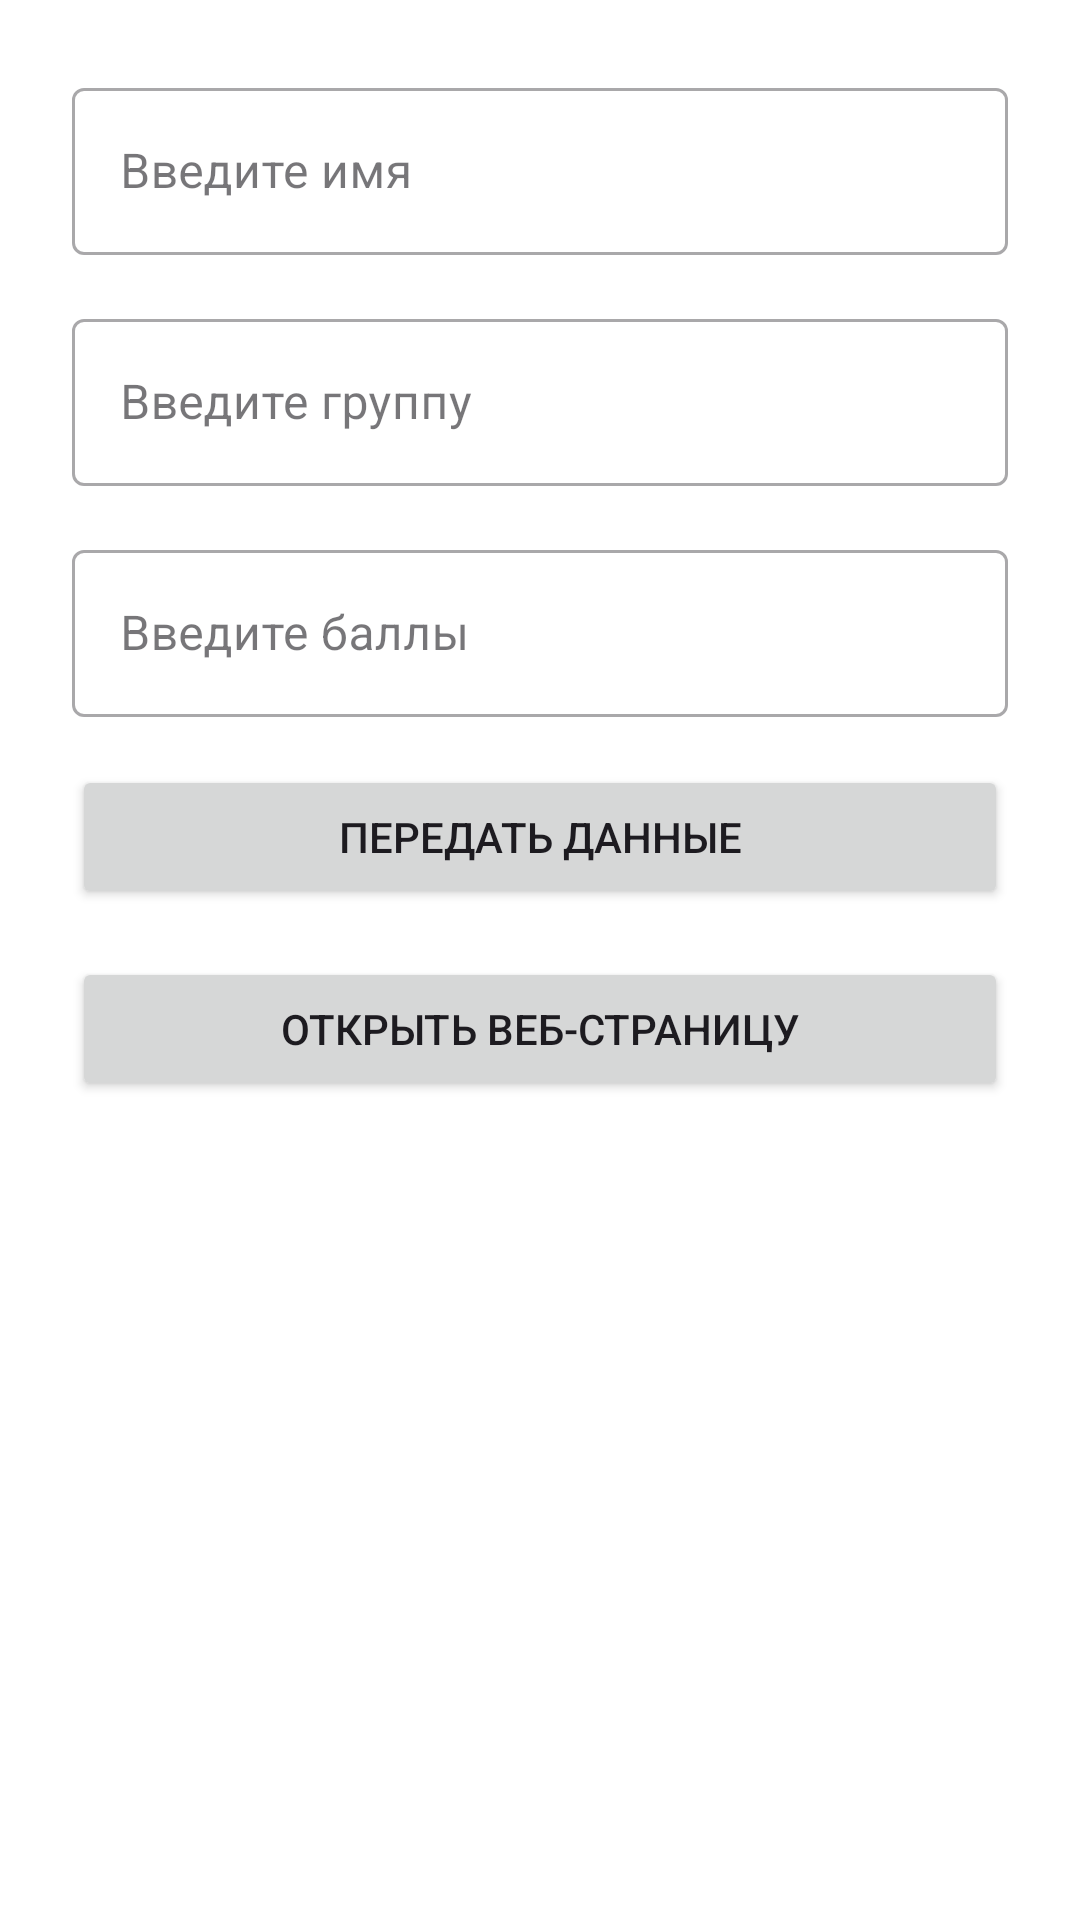

Layout XML and referenced resources for this Android screen:
<!-- AndroidManifest.xml: application theme Base.Theme.Lr14 -->
<!-- res/layout/activity_main.xml -->
<?xml version="1.0" encoding="utf-8"?>
<LinearLayout xmlns:android="http://schemas.android.com/apk/res/android"
    xmlns:tools="http://schemas.android.com/tools"
    android:layout_width="match_parent"
    android:layout_height="match_parent"
    xmlns:app="http://schemas.android.com/apk/res-auto"
    android:orientation="vertical"
    android:padding="24dp"
    android:background="#FFFFFF">

    <com.google.android.material.textfield.TextInputLayout
        android:id="@+id/nameInputLayout"
        style="@style/Widget.MaterialComponents.TextInputLayout.OutlinedBox"
        android:layout_width="match_parent"
        android:layout_height="wrap_content"
        android:layout_marginBottom="16dp"
        android:hint="@string/name_hint"
        android:minHeight="48dp"
        >

        <com.google.android.material.textfield.TextInputEditText
            android:id="@+id/etName"
            android:layout_width="match_parent"
            android:layout_height="wrap_content"
            android:inputType="textPersonName|textCapWords"
            android:importantForAutofill="yes"
            android:textColor="#212121"
            android:textColorHint="#757575"
            tools:text="Иван Иванов"/>
    </com.google.android.material.textfield.TextInputLayout>

    <com.google.android.material.textfield.TextInputLayout
        android:id="@+id/groupInputLayout"
        style="@style/Widget.MaterialComponents.TextInputLayout.OutlinedBox"
        android:layout_width="match_parent"
        android:layout_height="wrap_content"
        android:layout_marginBottom="16dp"
        android:hint="@string/group_hint"
        android:minHeight="48dp"
       >

        <com.google.android.material.textfield.TextInputEditText
            android:id="@+id/etGroup"
            android:layout_width="match_parent"
            android:layout_height="wrap_content"
            android:inputType="textNoSuggestions"
            android:importantForAutofill="yes"
            android:textColor="#212121"
            android:textColorHint="#757575"
            tools:text="ИТ-101"/>
    </com.google.android.material.textfield.TextInputLayout>

    <com.google.android.material.textfield.TextInputLayout
        android:id="@+id/scoreInputLayout"
        style="@style/Widget.MaterialComponents.TextInputLayout.OutlinedBox"
        android:layout_width="match_parent"
        android:layout_height="wrap_content"
        android:layout_marginBottom="16dp"
        android:hint="@string/score_hint"
        android:minHeight="48dp"
       >

        <com.google.android.material.textfield.TextInputEditText
            android:id="@+id/etScore"
            android:layout_width="match_parent"
            android:layout_height="wrap_content"
            android:inputType="number"
            android:importantForAutofill="yes"
            android:textColor="#212121"
            android:textColorHint="#757575"
            tools:text="85"/>
    </com.google.android.material.textfield.TextInputLayout>

    <Button
        android:id="@+id/btnSendData"
        android:layout_width="match_parent"
        android:layout_height="wrap_content"
        android:layout_marginBottom="16dp"
        android:text="@string/send_data_button"/>

    <Button
        android:id="@+id/btnOpenWeb"
        android:layout_width="match_parent"
        android:layout_height="wrap_content"
        android:text="@string/open_web_button"/>
</LinearLayout>
<!-- resources referenced by this layout -->
<resources>
  <string name="group_hint">Введите группу</string>
  <string name="name_hint">Введите имя</string>
  <string name="open_web_button">Открыть веб-страницу</string>
  <string name="score_hint">Введите баллы</string>
  <string name="send_data_button">Передать данные</string>
  <style name="Base.Theme.Lr14" parent="Theme.Material3.DayNight.NoActionBar">
          
          
      </style>
</resources>
